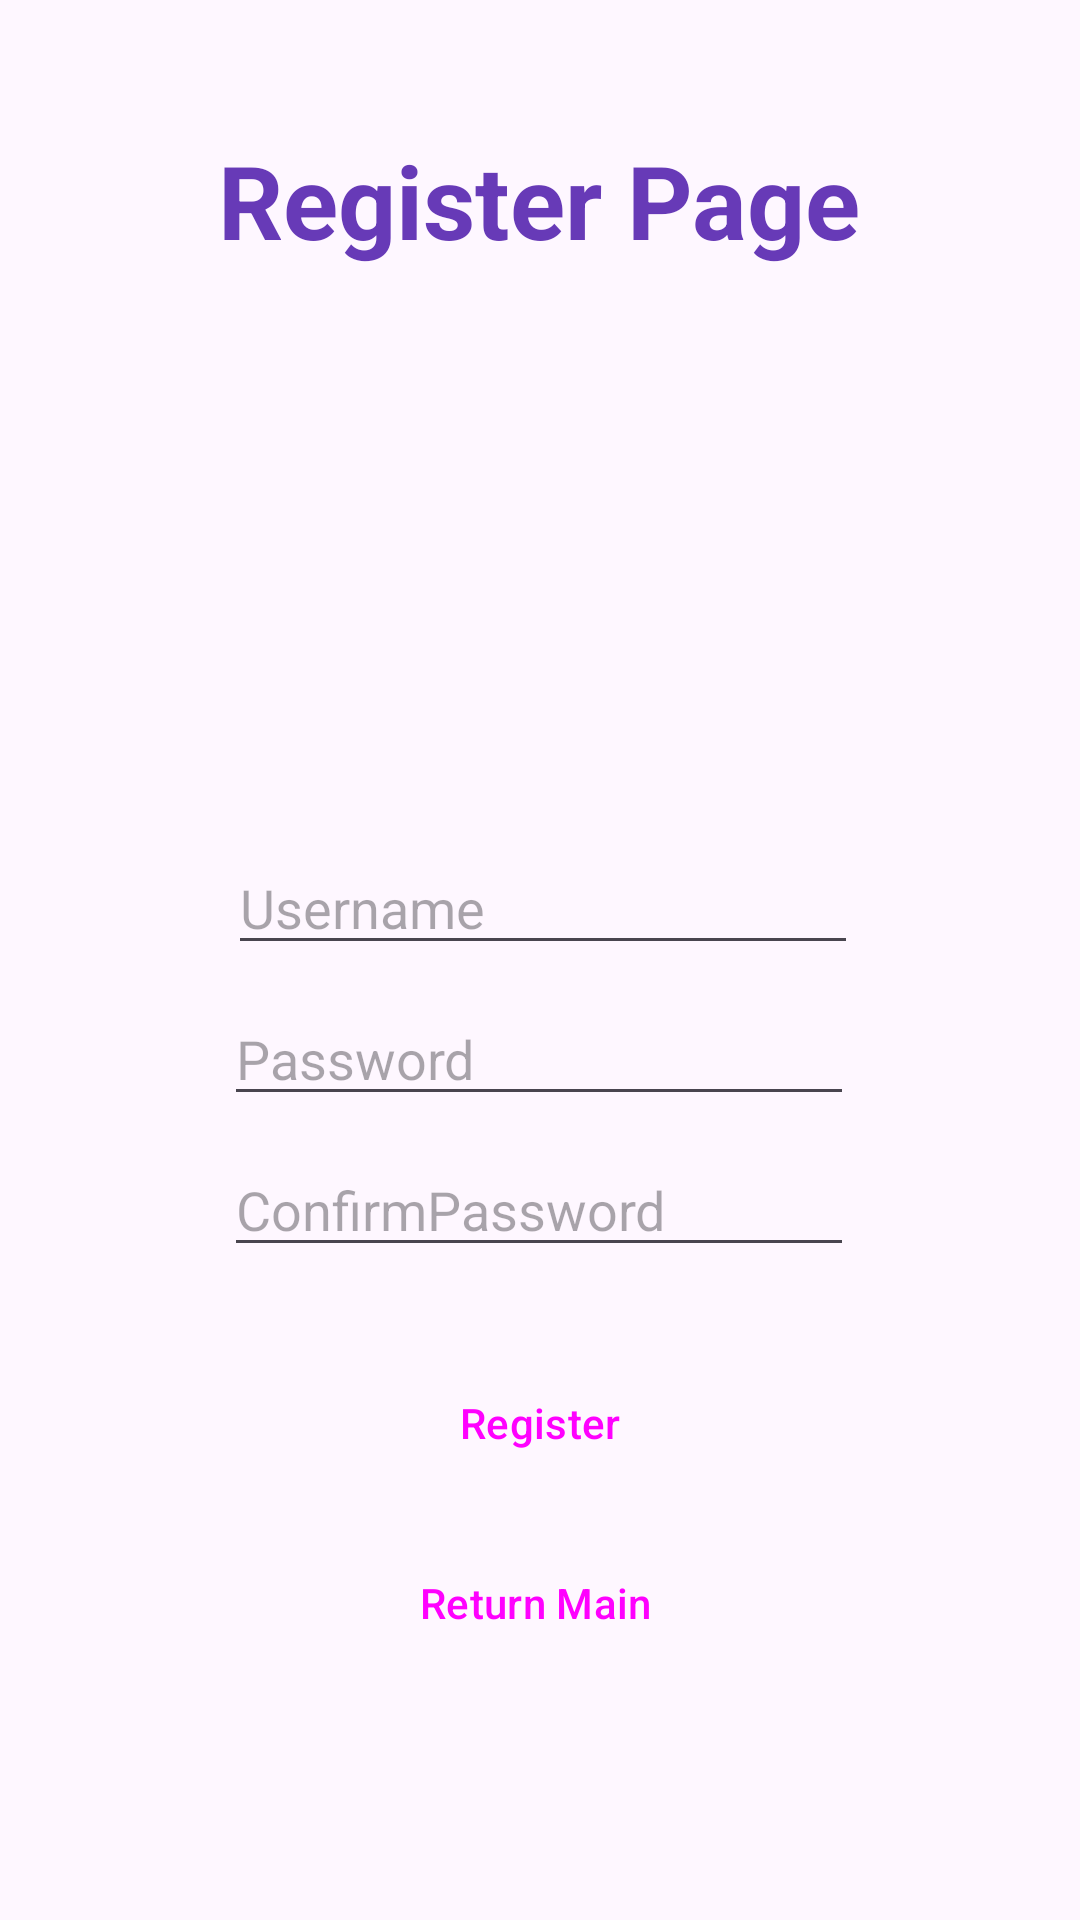

Reconstruct the res/layout file that produces this screen, plus the resources it refers to.
<!-- AndroidManifest.xml: application theme Theme.Movie_application -->
<!-- res/layout/activity_register_page.xml -->
<?xml version="1.0" encoding="utf-8"?>
<androidx.constraintlayout.widget.ConstraintLayout xmlns:android="http://schemas.android.com/apk/res/android"
    xmlns:app="http://schemas.android.com/apk/res-auto"
    xmlns:tools="http://schemas.android.com/tools"
    android:layout_width="match_parent"
    android:layout_height="match_parent">

    <ImageView
        android:id="@+id/pictureOfMovie2"
        android:layout_width="136dp"
        android:layout_height="135dp"
        android:layout_marginTop="28dp"
        android:src="@mipmap/ic_launcher_round"
        app:layout_constraintEnd_toEndOf="parent"
        app:layout_constraintHorizontal_bias="0.498"
        app:layout_constraintStart_toStartOf="parent"
        app:layout_constraintTop_toBottomOf="@+id/registerTextView" />

    <TextView
        android:id="@+id/registerTextView"
        android:layout_width="wrap_content"
        android:layout_height="wrap_content"
        android:layout_marginTop="44dp"
        android:text="Register Page"
        android:textColor="@color/purple"
        android:textSize="34sp"
        android:textStyle="bold"
        app:layout_constraintEnd_toEndOf="parent"
        app:layout_constraintHorizontal_bias="0.498"
        app:layout_constraintStart_toStartOf="parent"
        app:layout_constraintTop_toTopOf="parent" />

    <EditText
        android:id="@+id/registerUserId"
        android:layout_width="wrap_content"
        android:layout_height="wrap_content"
        android:layout_marginTop="28dp"
        android:ems="10"
        android:hint="@string/username"
        android:inputType="text"
        app:layout_constraintEnd_toEndOf="parent"
        app:layout_constraintHorizontal_bias="0.507"
        app:layout_constraintStart_toStartOf="parent"
        app:layout_constraintTop_toBottomOf="@+id/pictureOfMovie2" />

    <EditText
        android:id="@+id/registerPassword"
        android:layout_width="wrap_content"
        android:layout_height="wrap_content"
        android:layout_marginTop="9dp"
        android:ems="10"
        android:hint="@string/password"
        android:inputType="text|textPassword"
        app:layout_constraintEnd_toEndOf="parent"
        app:layout_constraintHorizontal_bias="0.497"
        app:layout_constraintStart_toStartOf="parent"
        app:layout_constraintTop_toBottomOf="@+id/registerUserId" />

    <EditText
        android:id="@+id/registerConfirmPassword"
        android:layout_width="wrap_content"
        android:layout_height="wrap_content"
        android:layout_marginTop="9dp"
        android:ems="10"
        android:hint="ConfirmPassword"
        android:inputType="text|textPassword"
        app:layout_constraintEnd_toEndOf="parent"
        app:layout_constraintHorizontal_bias="0.497"
        app:layout_constraintStart_toStartOf="parent"
        app:layout_constraintTop_toBottomOf="@+id/registerPassword" />

    <Button
        android:id="@+id/register"
        style="?attr/materialButtonOutlinedStyle"
        android:layout_width="wrap_content"
        android:layout_height="wrap_content"
        android:layout_marginTop="28dp"
        android:text="Register"
        app:layout_constraintEnd_toEndOf="parent"
        app:layout_constraintStart_toStartOf="parent"
        app:layout_constraintTop_toBottomOf="@+id/registerConfirmPassword" />

    <Button
        android:id="@+id/mainPage"
        style="?attr/materialButtonOutlinedStyle"
        android:layout_width="wrap_content"
        android:layout_height="wrap_content"
        android:layout_marginTop="12dp"
        android:text="Return Main "

        app:layout_constraintEnd_toEndOf="parent"
        app:layout_constraintStart_toStartOf="parent"
        app:layout_constraintTop_toBottomOf="@+id/register" />

</androidx.constraintlayout.widget.ConstraintLayout>
<!-- resources referenced by this layout -->
<resources>
  <color name="purple">#673AB7</color>
  <string name="password">Password</string>
  <string name="username">Username</string>
  <style name="Theme.Movie_application" parent="Base.Theme.Movie_application" />
  <style name="Base.Theme.Movie_application" parent="Theme.Material3.DayNight.NoActionBar">
          
          
      </style>
</resources>
